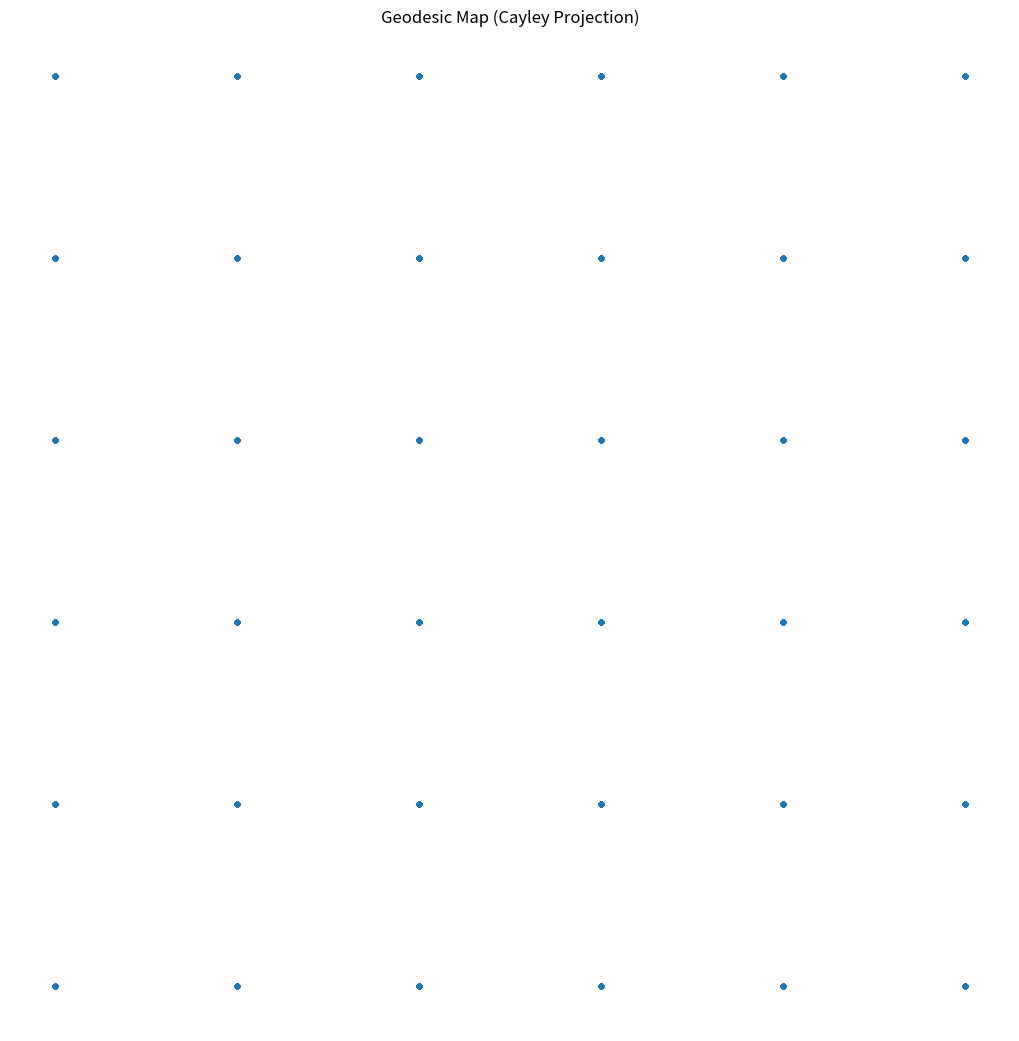

Here is the Python script that generated this plot:
import numpy as np
import networkx as nx
import matplotlib.pyplot as plt

LAMBDA = 0.222

def build_cayley_lattice_4d(L=6):
    coords = np.array(np.meshgrid(*[range(L)]*4)).reshape(4, -1).T
    G = nx.Graph()
    for i in range(len(coords)):
        G.add_node(i, pos=coords[i])
    return G, coords

if __name__ == "__main__":
    print("Building Cayley Lattice (L=6)...")
    G, coords = build_cayley_lattice_4d(6)
    print(f"Nodes: {G.number_of_nodes()}")
    plt.figure(figsize=(10,10))
    nx.draw(G, pos={i: (coords[i,0], coords[i,1]) for i in range(len(coords))}, node_size=10, alpha=0.5)
    plt.title("Geodesic Map (Cayley Projection)")
    plt.savefig("geodesics_cayley.png")
    print("Map generated: geodesics_cayley.png")
